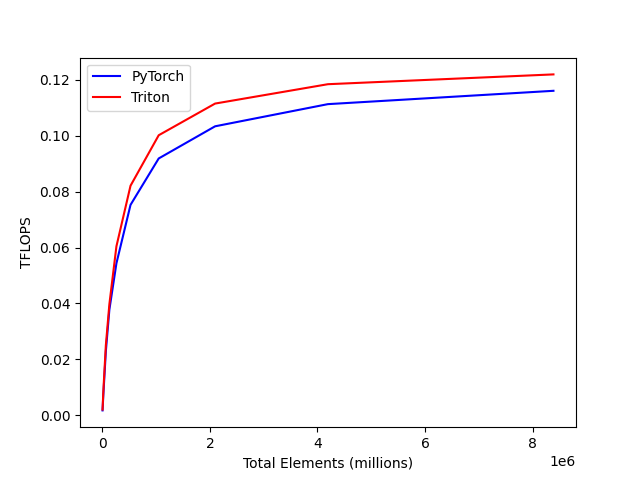

The table this chart was drawn from, first rows:
total_elements, PyTorch, Triton
4096, 0.001737, 0.002033
8192, 0.003243, 0.003625
16384, 0.006470, 0.007527
32768, 0.01198, 0.01354
65536, 0.02292, 0.02504
131072, 0.03779, 0.03973
262144, 0.05437, 0.06045
524288, 0.07529, 0.08213
1048576, 0.0919, 0.1002
2097152, 0.1034, 0.1115
4194304, 0.1113, 0.1185
8388608, 0.1161, 0.122
